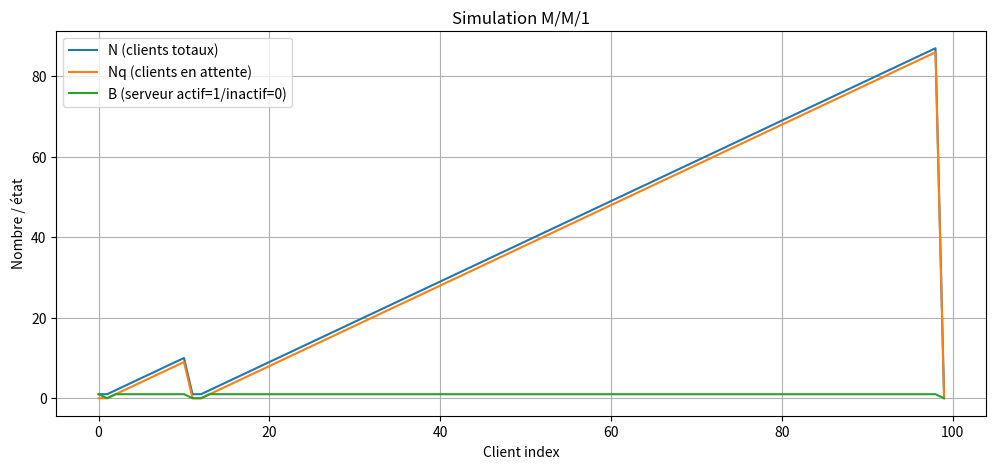

Python code for this plot:
import numpy as np
import matplotlib.pyplot as plt

def simulation_MM1(lmbda, mu, n_sim):
    """
    Simulation d'une file d'attente M/M/1
    lmbda: taux d'arrivee (λ)
    mu: taux de service (µ)
    n_sim: nombre de clients à simuler
    """
    # Initialisation
    N = []      # nombre total de clients
    Nq = []     # nombre de clients en attente
    B = []      # état du serveur (0=inactif, 1=actif)
    
    # Premier client
    tin = np.random.exponential(1/lmbda)
    Ws = np.random.exponential(1/mu)
    
    Tq = 0        # délai d'attente
    t = tin       # temps actuel
    N.append(1)
    Nq.append(0)
    B.append(1)
    
    last_departure = t + Ws  # temps de fin de service du premier client
    
    # Simulation des autres clients
    for i in range(1, n_sim):
        tin = np.random.exponential(1/lmbda)
        t += tin  # temps d'arrivée du client i
        
        Ws = np.random.exponential(1/mu)
        
        # Calcul du délai d'attente
        Tq = max(0, last_departure - t)
        
        # Mise à jour du serveur et du nombre de clients
        if last_departure <= t:
            # serveur inactif, aucun client en attente
            B.append(0)
            Nq.append(0)
            N.append(1)  # seul le client qui arrive
        else:
            # serveur actif
            B.append(1)
            Nq.append(max(0, N[-1]))  # clients en attente
            N.append(N[-1] + 1)
        
        last_departure = max(last_departure, t) + Ws  # mise à jour du temps de départ
    
    # Conversion en arrays pour facilité
    N = np.array(N)
    Nq = np.array(Nq)
    B = np.array(B)
    
    return N, Nq, B

# Paramètres
lmbda = 0.8  # taux d'arrivée
mu = 1.0     # taux de service
n_sim = 100  # nombre de clients simulés

# Simulation
N, Nq, B = simulation_MM1(lmbda, mu, n_sim)

# Graphiques
plt.figure(figsize=(12,5))
plt.plot(N, label="N (clients totaux)")
plt.plot(Nq, label="Nq (clients en attente)")
plt.plot(B, label="B (serveur actif=1/inactif=0)")
plt.xlabel("Client index")
plt.ylabel("Nombre / état")
plt.title("Simulation M/M/1")
plt.legend()
plt.grid(True)
plt.show()

# Calculs statistiques
L_sim = np.mean(N)
Lq_sim = np.mean(Nq)
pourcentage_inoccupation = np.mean(1-B) * 100

print(f"Nombre moyen de clients dans la file (L) = {L_sim:.2f}")
print(f"Nombre moyen de clients en attente (Lq) = {Lq_sim:.2f}")
print(f"Pourcentage d'inoccupation du serveur = {pourcentage_inoccupation:.2f}%")

rho = lmbda / mu
L_theorique = rho / (1 - rho)
Lq_theorique = rho**2 / (1 - rho)
U_theorique = rho * 100  

print("\nComparaison avec la théorie:")
print(f"L théorique = {L_theorique:.2f}, Lq théorique = {Lq_theorique:.2f}, %occupation serveur = {U_theorique:.2f}%")